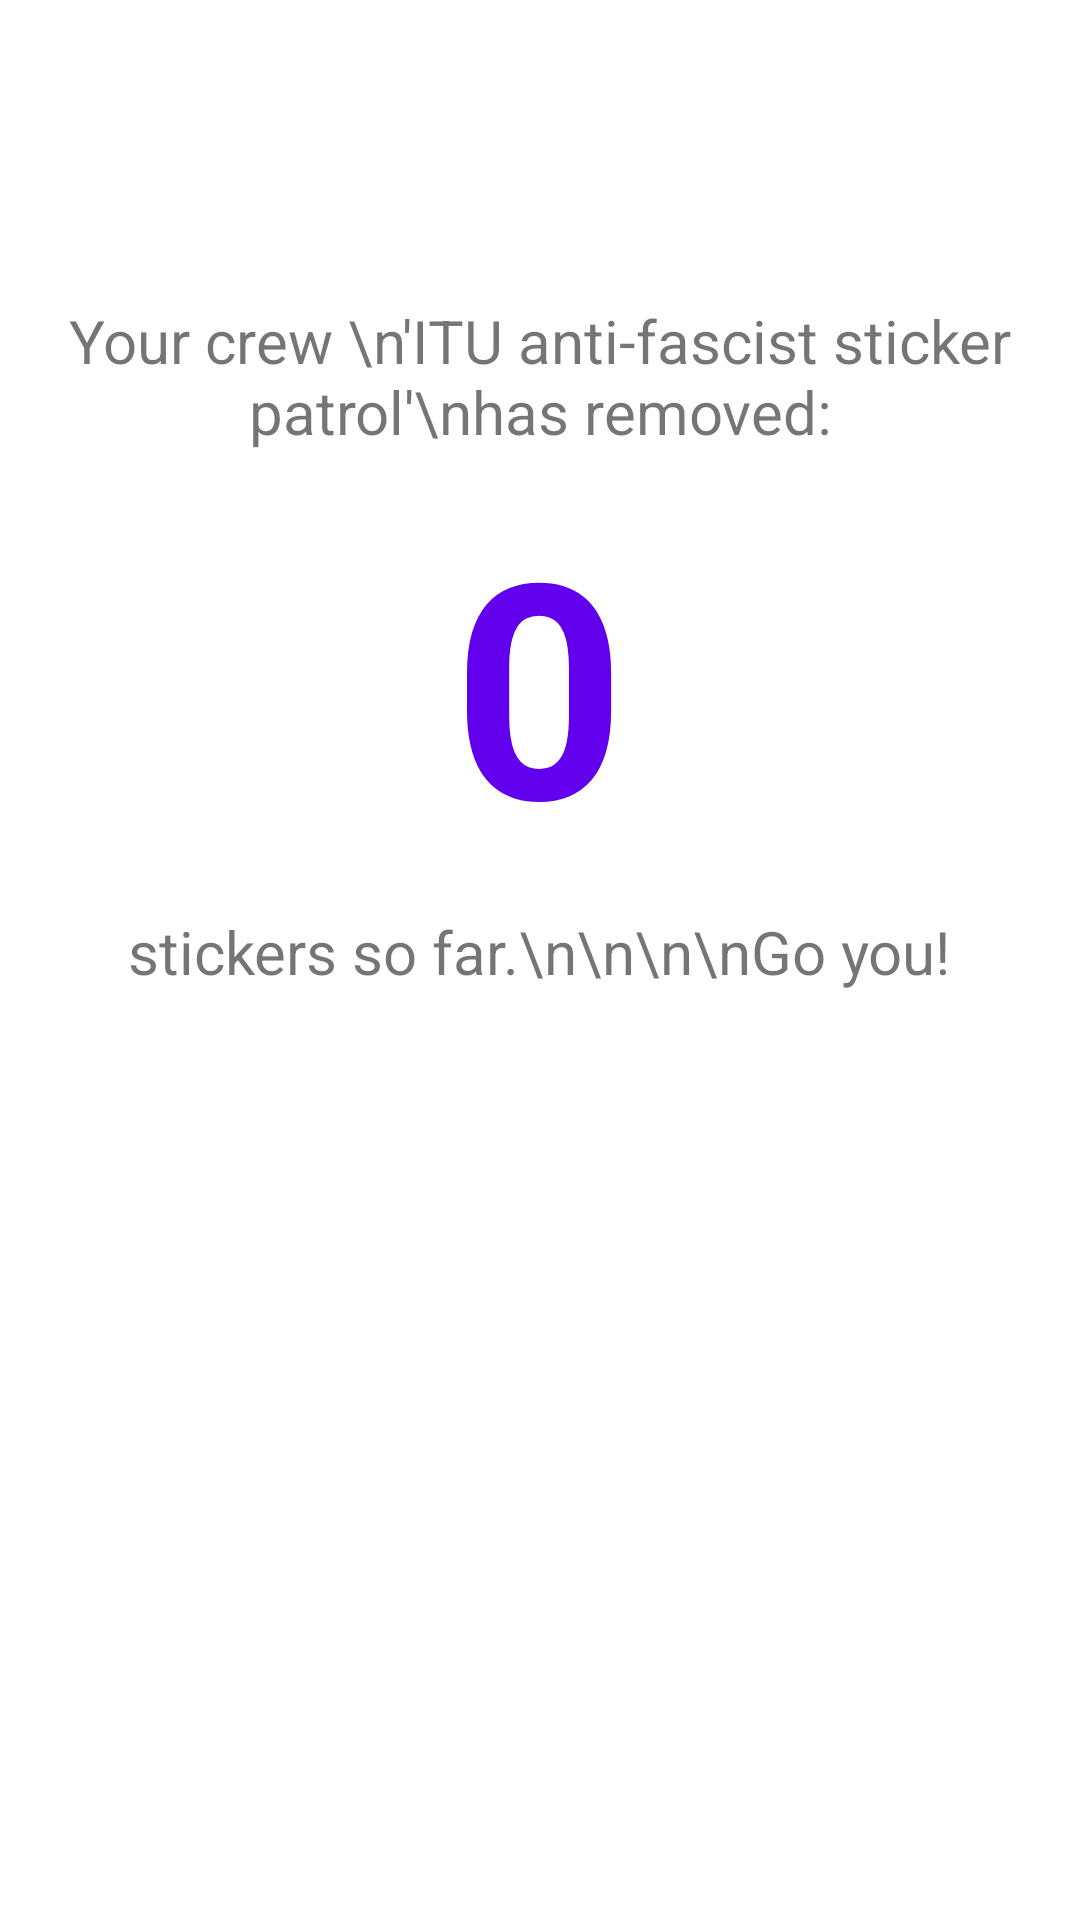

Android layout source for this screen:
<!-- AndroidManifest.xml: application theme Theme.StickerApp -->
<!-- res/layout/fragment_crew.xml -->
<?xml version="1.0" encoding="utf-8"?>
<LinearLayout xmlns:android="http://schemas.android.com/apk/res/android"
    android:layout_width="match_parent"
    android:layout_height="match_parent"
    android:orientation="vertical">

    <TextView
        android:id="@+id/counterPrefix"
        android:layout_width="wrap_content"
        android:layout_height="wrap_content"
        android:layout_gravity="center"
        android:layout_marginTop="100dp"
        android:textSize="20sp"
        android:text="Your crew \n'ITU anti-fascist sticker patrol'\nhas removed:"
        android:textAlignment="center"/>

    <TextView
        android:id="@+id/counter"
        android:layout_width="wrap_content"
        android:layout_height="wrap_content"
        android:layout_gravity="center"
        android:layout_marginTop="10dp"
        android:textSize="100sp"
        android:textColor="@color/purple_500"
        android:textStyle="bold"
        android:text="0"
        android:textAlignment="center"/>

    <TextView
        android:id="@+id/counterSuffix"
        android:layout_width="wrap_content"
        android:layout_height="wrap_content"
        android:layout_gravity="center"
        android:layout_marginTop="10dp"
        android:textSize="20sp"
        android:textAlignment="center"
        android:text="stickers so far.\n\n\n\nGo you!" />

</LinearLayout>
<!-- resources referenced by this layout -->
<resources>
  <style name="Theme.StickerApp" parent="Theme.MaterialComponents.DayNight.DarkActionBar">
          
          <item name="colorPrimary">@color/purple_500</item>
          <item name="colorPrimaryVariant">@color/purple_700</item>
          <item name="colorOnPrimary">@color/white</item>
          
          <item name="colorSecondary">@color/teal_200</item>
          <item name="colorSecondaryVariant">@color/teal_700</item>
          <item name="colorOnSecondary">@color/black</item>
          
          <item name="android:statusBarColor">?attr/colorPrimaryVariant</item>
          
      </style>
  <!-- not gathered from this repository: default colours our renderer supplied (Android Studio template values) -->
  <color name="purple_500">#FF6200EE</color>
  <color name="purple_700">#FF3700B3</color>
  <color name="teal_200">#FF03DAC5</color>
  <color name="teal_700">#FF018786</color>
  <color name="black">#FF000000</color>
  <color name="white">#FFFFFFFF</color>
</resources>
